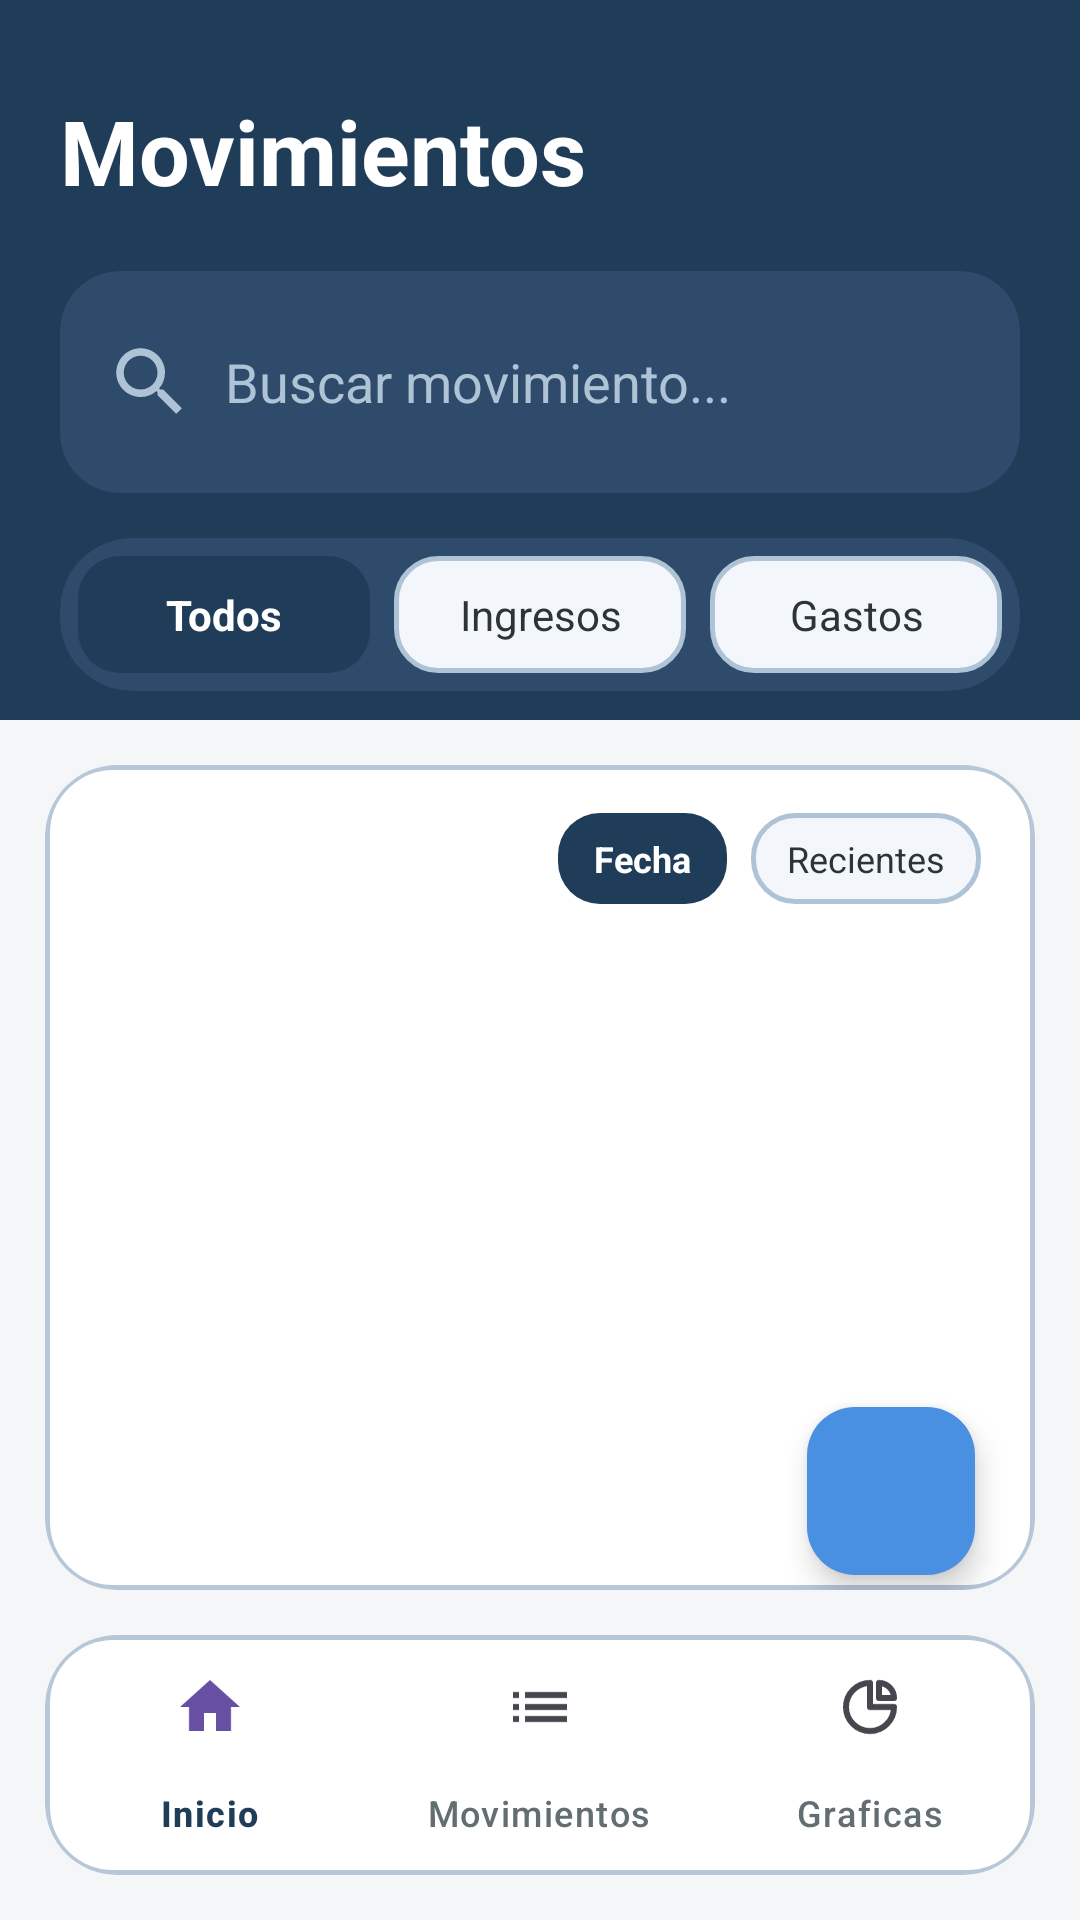

Layout XML and referenced resources for this Android screen:
<!-- AndroidManifest.xml: application theme Theme.Balancea -->
<!-- res/layout/activity_movimientos.xml -->
<?xml version="1.0" encoding="utf-8"?>
<androidx.constraintlayout.widget.ConstraintLayout xmlns:android="http://schemas.android.com/apk/res/android"
    xmlns:app="http://schemas.android.com/apk/res-auto"
    xmlns:tools="http://schemas.android.com/tools"
    android:id="@+id/main"
    android:layout_width="match_parent"
    android:layout_height="match_parent"
    android:background="@color/fondo_principal"
    tools:context=".Ventanas.Movimientos">

    
    <androidx.constraintlayout.widget.ConstraintLayout
        android:id="@+id/headerMovimientos"
        android:layout_width="0dp"
        android:layout_height="240dp"
        android:background="@color/color_principal"
        app:layout_constraintEnd_toEndOf="parent"
        app:layout_constraintStart_toStartOf="parent"
        app:layout_constraintTop_toTopOf="parent">

        
        <TextView
            android:id="@+id/textTituloMovimientos"
            android:layout_width="wrap_content"
            android:layout_height="wrap_content"
            android:layout_marginStart="20dp"
            android:layout_marginTop="30dp"
            android:text="Movimientos"
            android:textColor="@color/tarjetas_cards"
            android:textSize="30sp"
            android:textStyle="bold"
            app:layout_constraintStart_toStartOf="parent"
            app:layout_constraintTop_toTopOf="parent" />

        
        <androidx.cardview.widget.CardView
            android:id="@+id/cardBuscador"
            android:layout_width="0dp"
            android:layout_height="wrap_content"
            android:layout_marginStart="20dp"
            android:layout_marginTop="20dp"
            android:layout_marginEnd="20dp"
            app:cardBackgroundColor="#2E4B6B"
            app:cardCornerRadius="20dp"
            app:cardElevation="0dp"
            app:layout_constraintEnd_toEndOf="parent"
            app:layout_constraintStart_toStartOf="parent"
            app:layout_constraintTop_toBottomOf="@id/textTituloMovimientos">

            <LinearLayout
                android:layout_width="match_parent"
                android:layout_height="wrap_content"
                android:gravity="center_vertical"
                android:orientation="horizontal"
                android:paddingStart="15dp"
                android:paddingTop="12dp"
                android:paddingEnd="15dp"
                android:paddingBottom="12dp">

                <ImageView
                    android:layout_width="30dp"
                    android:layout_height="30dp"
                    android:scaleType="centerCrop"
                    android:src="@drawable/lupa"
                    app:tint="#AFC3D6" />

                <EditText
                    android:id="@+id/campoBuscarMovimiento"
                    android:layout_width="match_parent"
                    android:layout_height="50dp"
                    android:layout_marginStart="10dp"
                    android:background="@android:color/transparent"
                    android:hint="Buscar movimiento..."
                    android:imeOptions="actionSearch"
                    android:inputType="text"
                    android:textColor="@color/tarjetas_cards"
                    android:textColorHint="#AFC3D6" />

            </LinearLayout>

        </androidx.cardview.widget.CardView>

        
        <androidx.cardview.widget.CardView
            android:id="@+id/cardFiltros"
            android:layout_width="0dp"
            android:layout_height="wrap_content"
            android:layout_marginStart="20dp"
            android:layout_marginTop="15dp"
            android:layout_marginEnd="20dp"
            app:cardBackgroundColor="#2E4B6B"
            app:cardCornerRadius="24dp"
            app:cardElevation="0dp"
            app:layout_constraintEnd_toEndOf="parent"
            app:layout_constraintStart_toStartOf="parent"
            app:layout_constraintTop_toBottomOf="@id/cardBuscador">

            <LinearLayout
                android:layout_width="match_parent"
                android:layout_height="wrap_content"
                android:gravity="center"
                android:orientation="horizontal"
                android:padding="6dp">

                <TextView
                    android:id="@+id/filtroTodos"
                    android:layout_width="0dp"
                    android:layout_height="wrap_content"
                    android:layout_weight="1"
                    android:background="@drawable/tab_activo"
                    android:gravity="center"
                    android:padding="10dp"
                    android:text="Todos"
                    android:textColor="@color/tarjetas_cards"
                    android:textStyle="bold" />

                <TextView
                    android:id="@+id/filtroIngresos"
                    android:layout_width="0dp"
                    android:layout_height="wrap_content"
                    android:layout_marginStart="8dp"
                    android:layout_weight="1"
                    android:background="@drawable/tab_inactivo"
                    android:gravity="center"
                    android:padding="10dp"
                    android:text="Ingresos"
                    android:textColor="@color/texto_principal" />

                <TextView
                    android:id="@+id/filtroGastos"
                    android:layout_width="0dp"
                    android:layout_height="wrap_content"
                    android:layout_marginStart="8dp"
                    android:layout_weight="1"
                    android:background="@drawable/tab_inactivo"
                    android:gravity="center"
                    android:padding="10dp"
                    android:text="Gastos"
                    android:textColor="@color/texto_principal" />

            </LinearLayout>

        </androidx.cardview.widget.CardView>

    </androidx.constraintlayout.widget.ConstraintLayout>

    
    <androidx.cardview.widget.CardView
        android:id="@+id/cardMovimientos"
        android:layout_width="0dp"
        android:layout_height="0dp"
        android:layout_marginStart="15dp"
        android:layout_marginTop="15dp"
        android:layout_marginEnd="15dp"
        android:layout_marginBottom="15dp"
        app:cardCornerRadius="24dp"
        app:cardElevation="0dp"
        app:layout_constraintBottom_toTopOf="@id/cardBottomMenu"
        app:layout_constraintEnd_toEndOf="parent"
        app:layout_constraintStart_toStartOf="parent"
        app:layout_constraintTop_toBottomOf="@id/headerMovimientos">

        <androidx.constraintlayout.widget.ConstraintLayout
            android:layout_width="match_parent"
            android:layout_height="match_parent"
            android:background="@drawable/bordes_card">

            
            <LinearLayout
                android:id="@+id/layoutOrden"
                android:layout_width="wrap_content"
                android:layout_height="wrap_content"
                android:layout_marginTop="16dp"
                android:layout_marginEnd="18dp"
                android:orientation="horizontal"
                app:layout_constraintEnd_toEndOf="parent"
                app:layout_constraintTop_toTopOf="parent">

                <TextView
                    android:id="@+id/filtroFecha"
                    android:layout_width="wrap_content"
                    android:layout_height="wrap_content"
                    android:background="@drawable/tab_activo"
                    android:paddingStart="12dp"
                    android:paddingTop="7dp"
                    android:paddingEnd="12dp"
                    android:paddingBottom="7dp"
                    android:text="Fecha"
                    android:textColor="@color/tarjetas_cards"
                    android:textSize="12sp"
                    android:textStyle="bold" />

                <TextView
                    android:id="@+id/filtroRecientes"
                    android:layout_width="wrap_content"
                    android:layout_height="wrap_content"
                    android:layout_marginStart="8dp"
                    android:background="@drawable/tab_inactivo"
                    android:paddingStart="12dp"
                    android:paddingTop="7dp"
                    android:paddingEnd="12dp"
                    android:paddingBottom="7dp"
                    android:text="Recientes"
                    android:textColor="@color/texto_principal"
                    android:textSize="12sp" />

            </LinearLayout>

            
            <ListView
                android:id="@+id/listaMovimientos"
                android:layout_width="0dp"
                android:layout_height="0dp"
                android:layout_marginTop="12dp"
                android:clipToPadding="false"
                android:divider="@android:color/transparent"
                android:dividerHeight="10dp"
                android:paddingStart="16dp"
                android:paddingEnd="16dp"
                android:paddingBottom="16dp"
                app:layout_constraintTop_toBottomOf="@id/layoutOrden"
                app:layout_constraintBottom_toBottomOf="parent"
                app:layout_constraintStart_toStartOf="parent"
                app:layout_constraintEnd_toEndOf="parent" />

            
            <com.google.android.material.floatingactionbutton.FloatingActionButton
                android:id="@+id/botonAgregarMovimientoPrincipal"
                android:layout_width="wrap_content"
                android:layout_height="wrap_content"
                android:layout_marginEnd="20dp"
                android:layout_marginBottom="5dp"
                android:backgroundTint="@color/color_secundario"
                android:contentDescription="Agregar movimiento"
                android:src="@drawable/anadir"
                app:layout_constraintBottom_toBottomOf="parent"
                app:layout_constraintEnd_toEndOf="parent"
                app:tint="@android:color/white" />

        </androidx.constraintlayout.widget.ConstraintLayout>

    </androidx.cardview.widget.CardView>

    
    <androidx.cardview.widget.CardView
        android:id="@+id/cardBottomMenu"
        android:layout_width="0dp"
        android:layout_height="wrap_content"
        android:layout_marginStart="15dp"
        android:layout_marginEnd="15dp"
        android:layout_marginBottom="15dp"
        app:cardCornerRadius="24dp"
        app:cardElevation="0dp"
        app:layout_constraintBottom_toBottomOf="parent"
        app:layout_constraintEnd_toEndOf="parent"
        app:layout_constraintStart_toStartOf="parent">

        <com.google.android.material.bottomnavigation.BottomNavigationView
            android:id="@+id/bottomNavigation"
            android:layout_width="match_parent"
            android:layout_height="wrap_content"
            android:background="@drawable/bordes_card"
            app:itemIconTint="@null"
            app:itemTextColor="@color/bottom_nav_colors"
            app:labelVisibilityMode="labeled"
            app:menu="@menu/bottom_menu" />

    </androidx.cardview.widget.CardView>

</androidx.constraintlayout.widget.ConstraintLayout>
<!-- resources referenced by this layout -->
<resources>
  <color name="color_principal">#FF1F3C58</color>
  <color name="color_secundario">#FF4A90E2</color>
  <color name="fondo_principal">#FFF4F6F8</color>
  <color name="tarjetas_cards">#FFFFFFFF</color>
  <color name="texto_principal">#FF2D3436</color>
  <!-- drawable bordes_card (drawable) -->
  <?xml version="1.0" encoding="utf-8"?>
  <shape xmlns:android="http://schemas.android.com/apk/res/android">
  
      <solid android:color="#FFFFFF"/>
  
      <corners android:radius="22dp"/>
  
      <stroke
          android:width="1.5dp"
          android:color="#B7C7D8"/>
  
  </shape>
  <!-- drawable lupa (drawable) -->
  <vector xmlns:android="http://schemas.android.com/apk/res/android"
      android:width="20dp"
      android:height="20dp"
      android:viewportWidth="24"
      android:viewportHeight="24">
  
      <path
          android:fillColor="#A9CCE3"
          android:pathData="M15.5,14h-0.79l-0.28,-0.27C15.41,12.59 16,11.11 16,9.5 16,5.91 13.09,3 9.5,3S3,5.91 3,9.5 5.91,16 9.5,16c1.61,0 3.09,-0.59 4.23,-1.57l0.27,0.28v0.79l5,4.99L20.49,19l-4.99,-5zM9.5,14C7.01,14 5,11.99 5,9.5S7.01,5 9.5,5 14,7.01 14,9.5 11.99,14 9.5,14z"/>
  </vector>
  <!-- drawable tab_activo (drawable) -->
  <?xml version="1.0" encoding="utf-8"?>
  <shape xmlns:android="http://schemas.android.com/apk/res/android">
  
      <solid android:color="#1F3C58"/>
  
      <corners android:radius="14dp"/>
  
  </shape>
  <!-- drawable tab_inactivo (drawable) -->
  <?xml version="1.0" encoding="utf-8"?>
  <shape xmlns:android="http://schemas.android.com/apk/res/android">
  
      <solid android:color="#F3F7FB"/>
  
      <corners android:radius="14dp"/>
  
      <stroke
          android:width="1.5dp"
          android:color="#AFC3D6"/>
  
  </shape>
  <style name="Theme.Balancea" parent="Base.Theme.Balancea" />
  <style name="Base.Theme.Balancea" parent="Theme.Material3.DayNight.NoActionBar">
          
          
      </style>
</resources>
